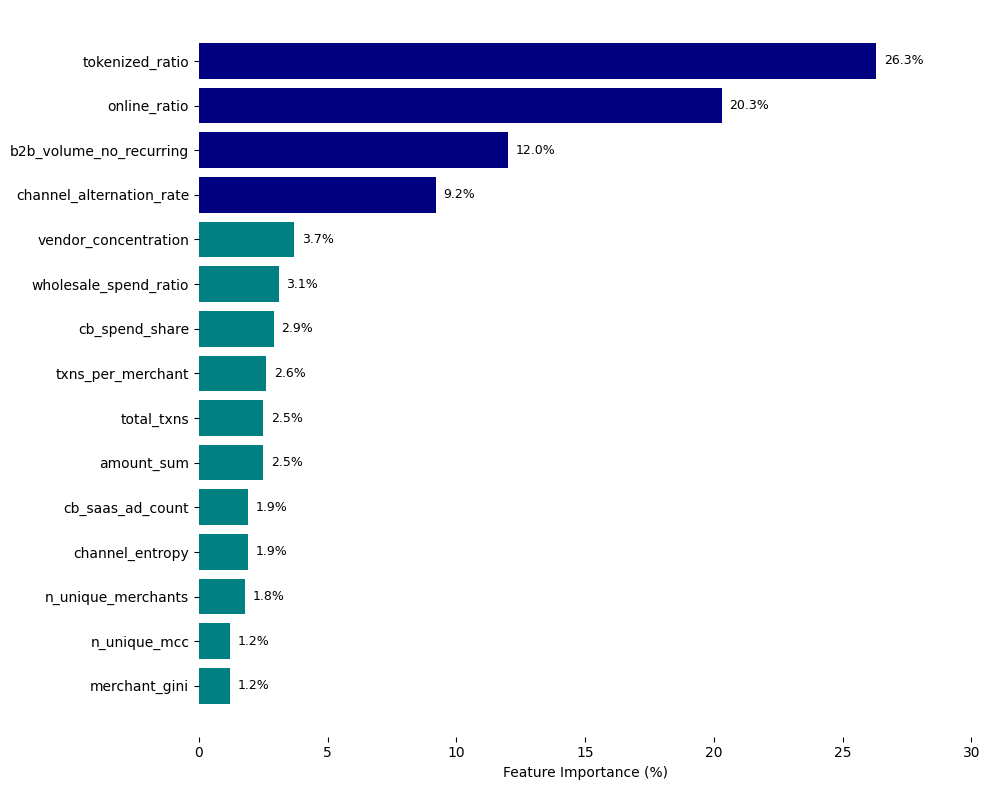

Write Python code to recreate this figure.
import matplotlib.pyplot as plt
import numpy as np

plt.rcParams.update({
    "figure.facecolor": "white",
    "axes.facecolor": "white",
    "axes.edgecolor": "none",
    "axes.spines.top": False,
    "axes.spines.right": False,
    "axes.spines.left": True,
    "axes.spines.bottom": True,
    "axes.grid": False,
    "font.family": "DejaVu Sans",
    "font.size": 10,
})

fig, ax = plt.subplots(figsize=(10, 8))

features = [
    "tokenized_ratio",
    "online_ratio",
    "b2b_volume_no_recurring",
    "channel_alternation_rate",
    "vendor_concentration",
    "wholesale_spend_ratio",
    "cb_spend_share",
    "txns_per_merchant",
    "total_txns",
    "amount_sum",
    "cb_saas_ad_count",
    "channel_entropy",
    "n_unique_merchants",
    "n_unique_mcc",
    "merchant_gini",
]
values = [26.3, 20.3, 12.0, 9.2, 3.7, 3.1, 2.9, 2.6, 2.5, 2.5, 1.9, 1.9, 1.8, 1.2, 1.2]

colors = ["navy"] * 4 + ["teal"] * 11

bars = ax.barh(features[::-1], values[::-1], color=colors[::-1])

ax.set_xlabel("Feature Importance (%)")
ax.set_xlim(0, 30)

for bar, v in zip(bars, values[::-1]):
    ax.text(bar.get_width() + 0.3, bar.get_y() + bar.get_height() / 2,
            f"{v}%", va="center", fontsize=9)

plt.tight_layout()
plt.savefig("chart_23_feature_importance.png", dpi=150, bbox_inches="tight", facecolor="white")
plt.close()
